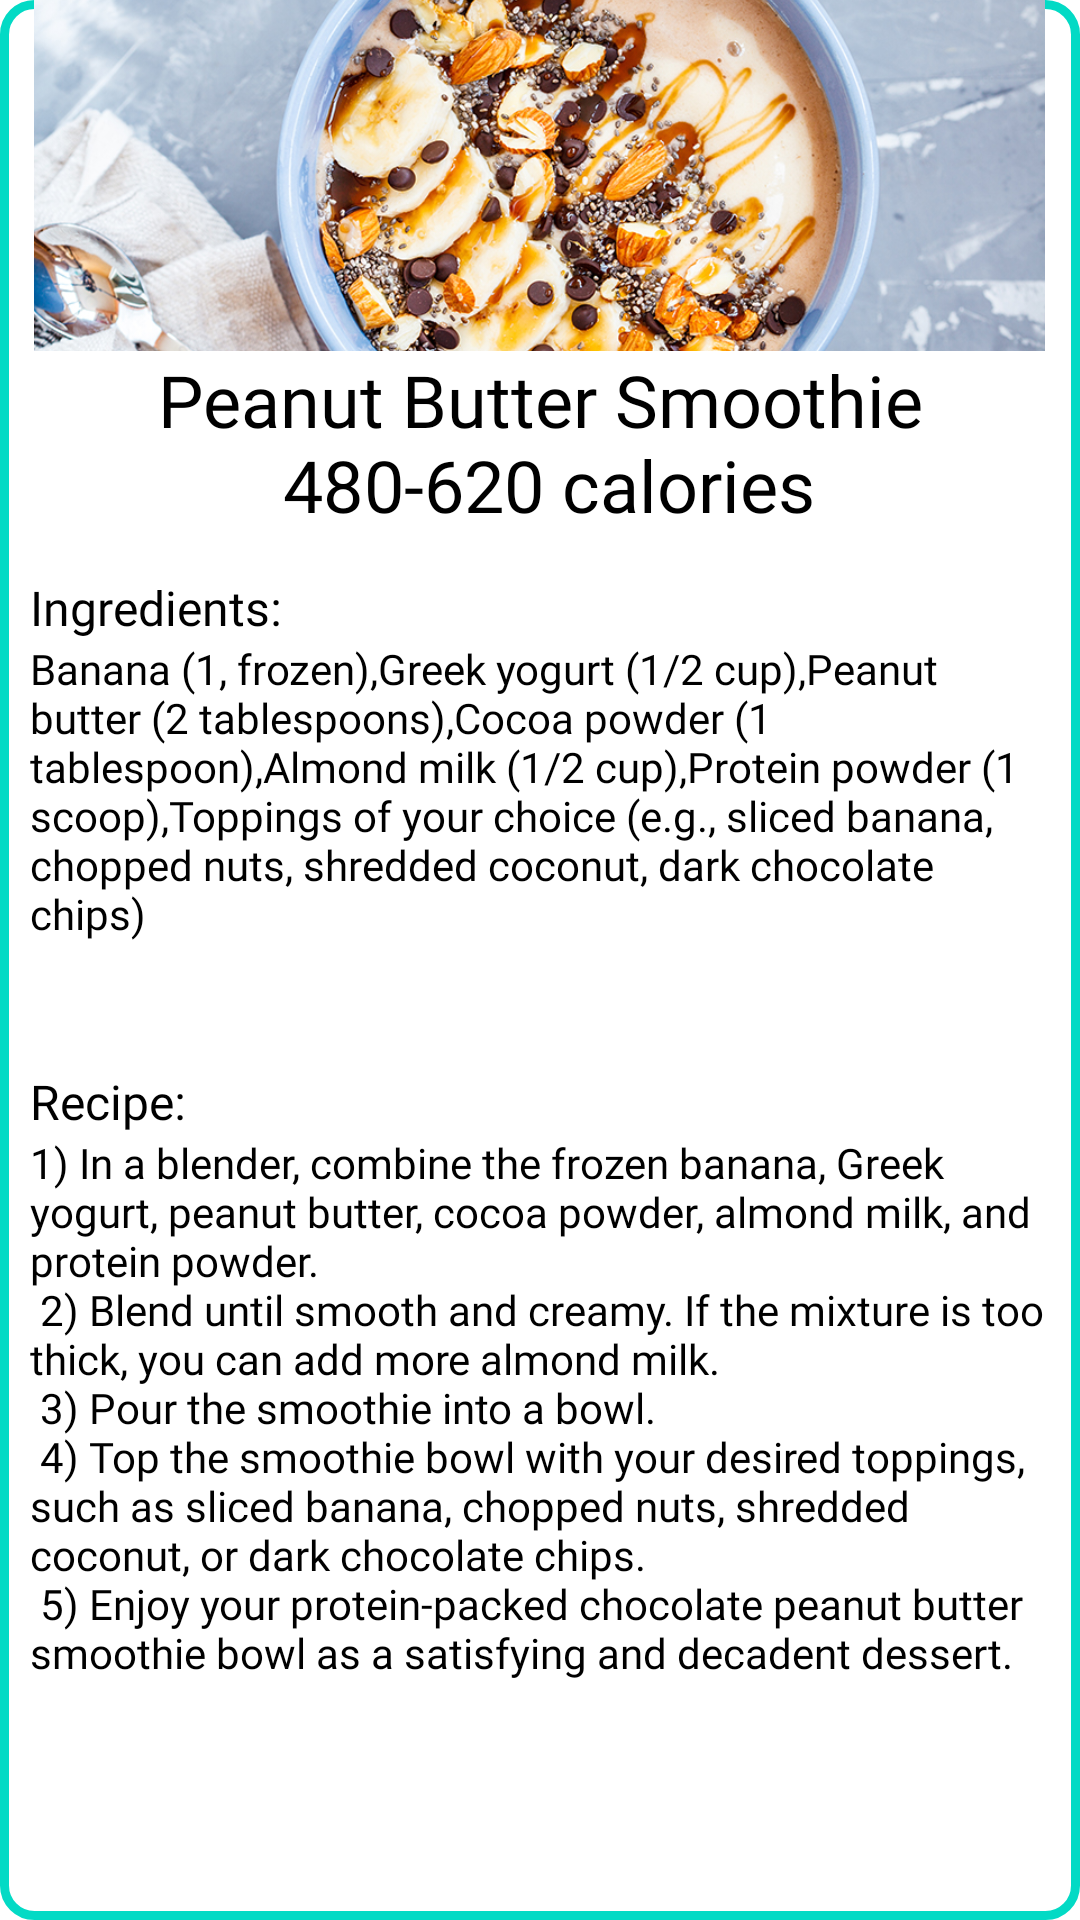

Reconstruct the res/layout file that produces this screen, plus the resources it refers to.
<!-- AndroidManifest.xml: application theme Theme.Project -->
<!-- res/layout/peanutbutter.xml -->
<?xml version="1.0" encoding="utf-8"?>
<RelativeLayout xmlns:android="http://schemas.android.com/apk/res/android"
    xmlns:app="http://schemas.android.com/apk/res-auto"
    android:layout_width="350dp"
    android:layout_height="700dp"
    android:layout_gravity="center"
    android:background="@drawable/popupbg"
    >

    <ImageView
        android:id="@+id/imageView3"
        android:layout_width="337dp"
        android:layout_height="117dp"
        android:layout_centerHorizontal="true"

        android:scaleType="centerCrop"
        app:srcCompat="@drawable/peanut" />

    <TextView
        android:id="@+id/textView3"
        android:layout_width="272dp"
        android:layout_height="wrap_content"
        android:textColor="@color/black"
        android:fontFamily="@font/alata"
        android:layout_below="@id/imageView3"
        android:layout_centerHorizontal="true"
        android:gravity="center"
        android:text="@string/peanut"
        android:textSize="24sp" />

    <TextView
        android:id="@+id/textView7"
        android:layout_width="113dp"
        android:layout_height="wrap_content"
        android:layout_below="@id/textView3"
        android:layout_marginTop="14dp"
        android:textColor="@color/black"
        android:fontFamily="@font/alata"
        android:text="Ingredients:"
        android:textSize="16sp" />

    <TextView
        android:id="@+id/textView8"
        android:layout_width="match_parent"
        android:layout_height="143dp"
        android:layout_below="@id/textView7"
        android:textColor="@color/black"
        android:fontFamily="@font/alata"
        android:layout_marginTop="0dp"
        android:text="@string/peanutingredients" />
    <TextView
        android:id="@+id/textView10"
        android:layout_width="match_parent"
        android:layout_height="343dp"
        android:textColor="@color/black"
        android:fontFamily="@font/alata"
        android:layout_below="@id/textView9"
        android:text="@string/peanutreciper" />

    <TextView
        android:id="@+id/textView9"
        android:layout_width="match_parent"
        android:layout_height="wrap_content"
        android:layout_below="@id/textView8"
        android:textColor="@color/black"
        android:fontFamily="@font/alata"
        android:layout_marginTop="0dp"
        android:text="Recipe:
"
        android:textSize="16sp" />

</RelativeLayout>
<!-- resources referenced by this layout -->
<resources>
  <!-- drawable peanut: jpg bitmap (drawable-xxxhdpi, 549464 bytes) -->
  <!-- drawable popupbg (drawable) -->
  <?xml version="1.0" encoding="utf-8"?>
  <shape xmlns:android="http://schemas.android.com/apk/res/android">
      <solid android:color="#FFFFFF"/>
      <stroke android:width="3dp" android:color="#FF03DAC5"/>
      <corners android:radius="10dp"/>
      <padding android:left="10dp" android:right="10dp"/>
  </shape>
  <string name="peanut">Peanut Butter Smoothie\n 480-620 calories</string>
  <string name="peanutingredients">Banana (1, frozen),Greek yogurt (1/2 cup),Peanut butter (2 tablespoons),Cocoa powder (1 tablespoon),Almond milk (1/2 cup),Protein powder (1 scoop),Toppings of your choice (e.g., sliced banana, chopped nuts, shredded coconut, dark chocolate chips)</string>
  <string name="peanutreciper">
                                   1) In a blender, combine the frozen banana, Greek yogurt, peanut butter, cocoa powder, almond milk, and protein powder.\n
                                   2) Blend until smooth and creamy. If the mixture is too thick, you can add more almond milk.\n
                                   3) Pour the smoothie into a bowl.\n
                                   4) Top the smoothie bowl with your desired toppings, such as sliced banana, chopped nuts, shredded coconut, or dark chocolate chips.\n
                                   5) Enjoy your protein-packed chocolate peanut butter smoothie bowl as a satisfying and decadent dessert.\n</string>
  <style name="Theme.Project" parent="Theme.MaterialComponents.DayNight.DarkActionBar">
          
          <item name="colorPrimary">@color/purple_500</item>
          <item name="colorPrimaryVariant">@color/purple_700</item>
          <item name="colorOnPrimary">@color/white</item>
          
          <item name="colorSecondary">@color/teal_200</item>
          <item name="colorSecondaryVariant">@color/teal_700</item>
          <item name="colorOnSecondary">@color/black</item>
          
          <item name="android:statusBarColor">?attr/colorPrimaryVariant</item>
          
      </style>
  <!-- not gathered from this repository: default colours our renderer supplied (Android Studio template values) -->
  <color name="purple_500">#FF6200EE</color>
  <color name="purple_700">#FF3700B3</color>
  <color name="teal_200">#FF03DAC5</color>
  <color name="teal_700">#FF018786</color>
  <color name="black">#FF000000</color>
  <color name="white">#FFFFFFFF</color>
</resources>
